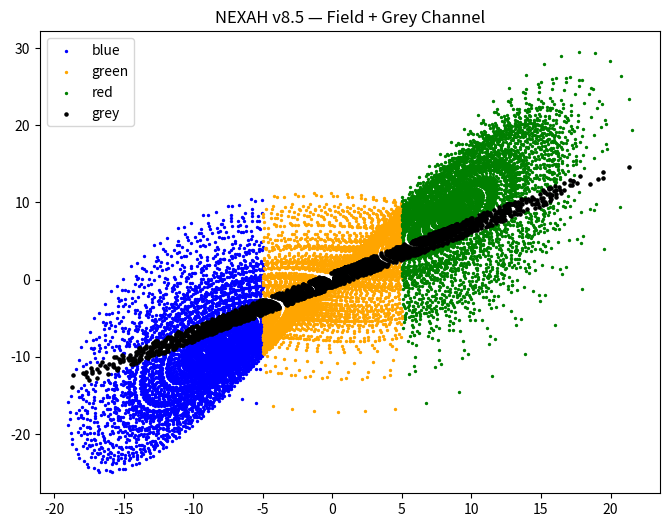
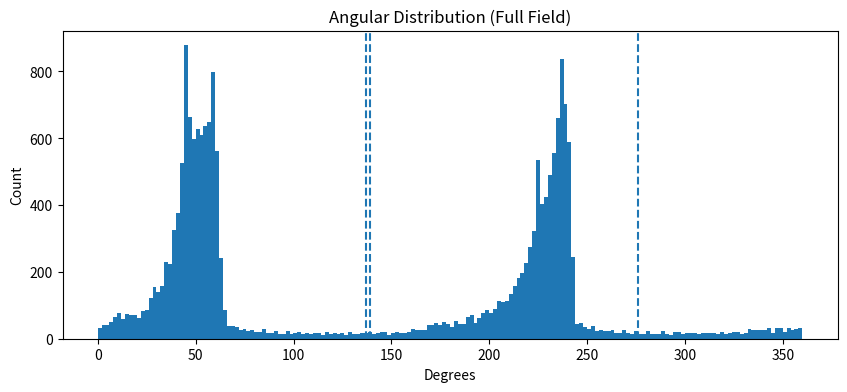
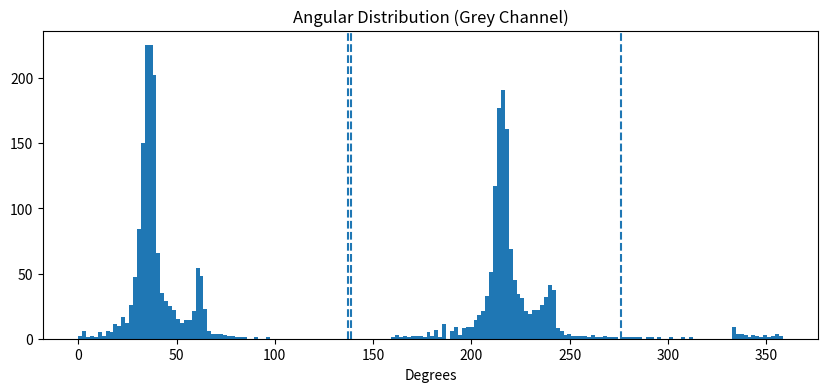
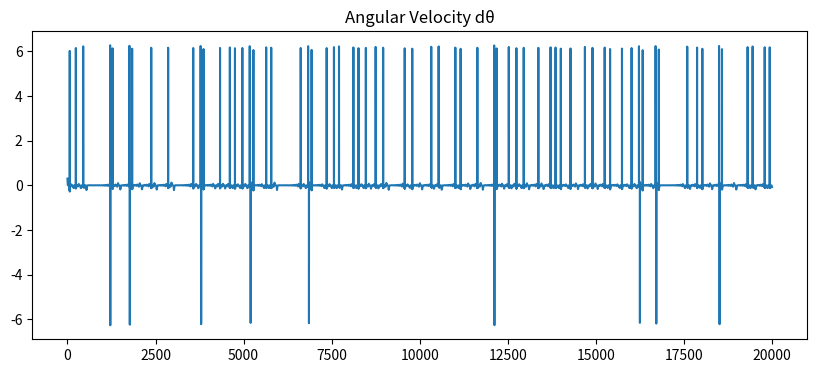
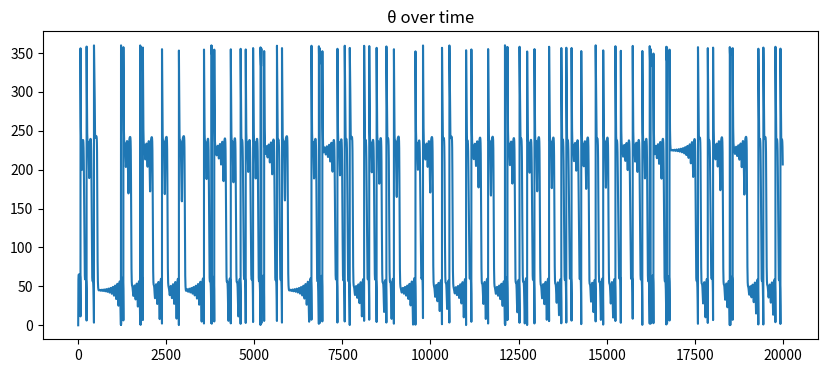

The matplotlib source for these figures, in order:
# nexah_core_model_v8_5.py

import numpy as np
import matplotlib.pyplot as plt

# ==============================
# 1. LORENZ SYSTEM
# ==============================

def lorenz(x, y, z, sigma=10, rho=28, beta=8/3):
    dx = sigma * (y - x)
    dy = x * (rho - z) - y
    dz = x * y - beta * z
    return dx, dy, dz

def simulate_lorenz(n_steps=20000, dt=0.01):
    xs = np.zeros(n_steps)
    ys = np.zeros(n_steps)
    zs = np.zeros(n_steps)

    xs[0], ys[0], zs[0] = 0.1, 0.0, 0.0

    for i in range(n_steps - 1):
        dx, dy, dz = lorenz(xs[i], ys[i], zs[i])
        xs[i+1] = xs[i] + dx * dt
        ys[i+1] = ys[i] + dy * dt
        zs[i+1] = zs[i] + dz * dt

    return xs, ys, zs

# ==============================
# 2. RGB CLASSIFICATION
# ==============================

def classify_rgb(x, y, z):
    if x < -5:
        return "blue"
    elif x > 5:
        return "red"
    else:
        return "green"

# ==============================
# 3. GREY CHANNEL DETECTION
# ==============================

def detect_grey_channel(x, y):
    # Nähe zur Diagonale (dein "Myzel Channel")
    d = np.abs(y - x * 0.7)
    return d < 1.0

# ==============================
# 4. ANGULAR ANALYSIS (CORE v8.5)
# ==============================

def compute_angles(x, y):
    theta = np.arctan2(y, x)
    theta = (theta + 2*np.pi) % (2*np.pi)
    theta_deg = np.degrees(theta)
    return theta, theta_deg

def angular_velocity(theta):
    dtheta = np.diff(theta)
    return dtheta

# ==============================
# 5. MAIN
# ==============================

def main():

    print("\n=== NEXAH v8.5 — Angular Resonance Analysis ===\n")

    # --- simulate ---
    x, y, z = simulate_lorenz()

    # --- classify ---
    labels = np.array([classify_rgb(x[i], y[i], z[i]) for i in range(len(x))])

    # --- grey channel ---
    grey_mask = detect_grey_channel(x, y)

    # --- angles ---
    theta, theta_deg = compute_angles(x, y)
    dtheta = angular_velocity(theta)

    # ==============================
    # 6. VISUAL 1 — FULL FIELD
    # ==============================

    plt.figure(figsize=(8,6))

    colors = {
        "blue": "blue",
        "green": "orange",
        "red": "green"
    }

    for key in colors:
        mask = labels == key
        plt.scatter(x[mask], y[mask], s=2, color=colors[key], label=key)

    plt.scatter(x[grey_mask], y[grey_mask], s=5, color="black", label="grey")

    plt.title("NEXAH v8.5 — Field + Grey Channel")
    plt.legend()
    plt.show()

    # ==============================
    # 7. VISUAL 2 — ANGLE HISTOGRAM
    # ==============================

    plt.figure(figsize=(10,4))

    plt.hist(theta_deg, bins=180)
    plt.title("Angular Distribution (Full Field)")
    plt.xlabel("Degrees")
    plt.ylabel("Count")

    # mark special angles
    for a in [137, 139, 276]:
        plt.axvline(a, linestyle="--")

    plt.show()

    # ==============================
    # 8. VISUAL 3 — GREY CHANNEL ANGLES
    # ==============================

    plt.figure(figsize=(10,4))

    plt.hist(theta_deg[grey_mask], bins=180)
    plt.title("Angular Distribution (Grey Channel)")
    plt.xlabel("Degrees")

    for a in [137, 139, 276]:
        plt.axvline(a, linestyle="--")

    plt.show()

    # ==============================
    # 9. VISUAL 4 — ANGULAR VELOCITY
    # ==============================

    plt.figure(figsize=(10,4))
    plt.plot(dtheta)
    plt.title("Angular Velocity dθ")
    plt.show()

    # ==============================
    # 10. VISUAL 5 — THETA OVER TIME
    # ==============================

    plt.figure(figsize=(10,4))
    plt.plot(theta_deg)
    plt.title("θ over time")
    plt.show()

    # ==============================
    # 11. SUMMARY
    # ==============================

    total = len(labels)
    counts = {k: np.sum(labels == k) for k in ["blue", "green", "red"]}
    grey_count = np.sum(grey_mask)

    print("=== Summary ===")
    for k, v in counts.items():
        print(f"{k}: {v} ({v/total:.3f})")
    print(f"grey: {grey_count} ({grey_count/total:.3f})")

# ==============================
# RUN
# ==============================

if __name__ == "__main__":
    main()
